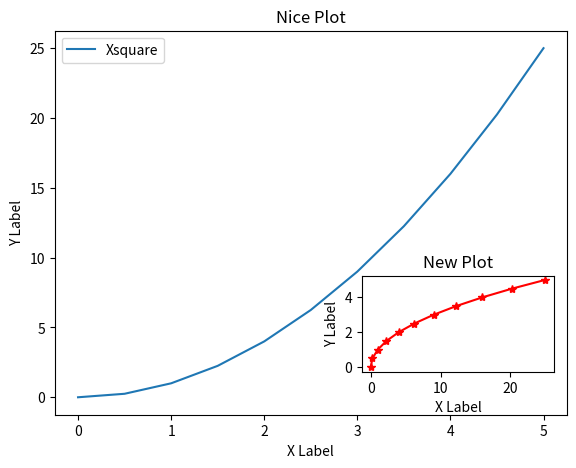
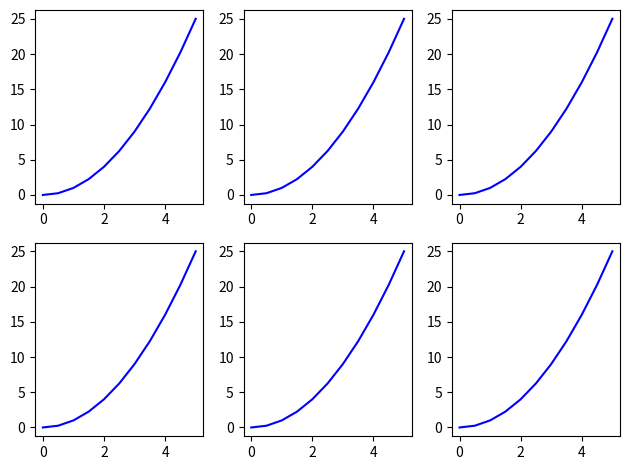

Write the Python code that produced these figures, in order.
import matplotlib.pyplot as plt
import numpy as np



x = np.linspace(0, 5, 11)
y = x ** 2
"""""
plt.plot(x, y, 'r')                         # 'r' is the color red
plt.xlabel('X Label')
plt.ylabel('Y Label')
plt.title('Nice Plot')
"""""
# object oriented method for matplots

fig = plt.figure()
# Axes 1
axes = fig.add_axes([0.1, 0.1, 0.8, 0.8])
axes.plot(x, x**2, label = 'Xsquare')
axes.set_xlabel('X Label')
axes.set_ylabel('Y Label')
axes.set_title('Nice Plot')

# Axes 2
axes2 = fig.add_axes([0.58,0.19, 0.3, 0.2])
axes2.plot(y, x , 'r-*')
axes2.set_xlabel('X Label')
axes2.set_ylabel('Y Label')
axes2.set_title('New Plot')

# Print the labels under the functions
axes.legend()

# Subplots iteration

fig, axes = plt.subplots(nrows=2, ncols=3)          # CAUTION! axes is two dimensional list!!!!
for ax1 in range(2):
    for ax2 in range(3):
        axes[ax1,ax2].plot(x, y, 'b')

fig.savefig("filename.png", dpi=200)        #save the plot in a file type

# i can zoom in a specific part of the plot with
"""""
axes.set_xlim([0,1])
axes.set_ylim([0,2])
"""""

plt.tight_layout()
plt.show()




























